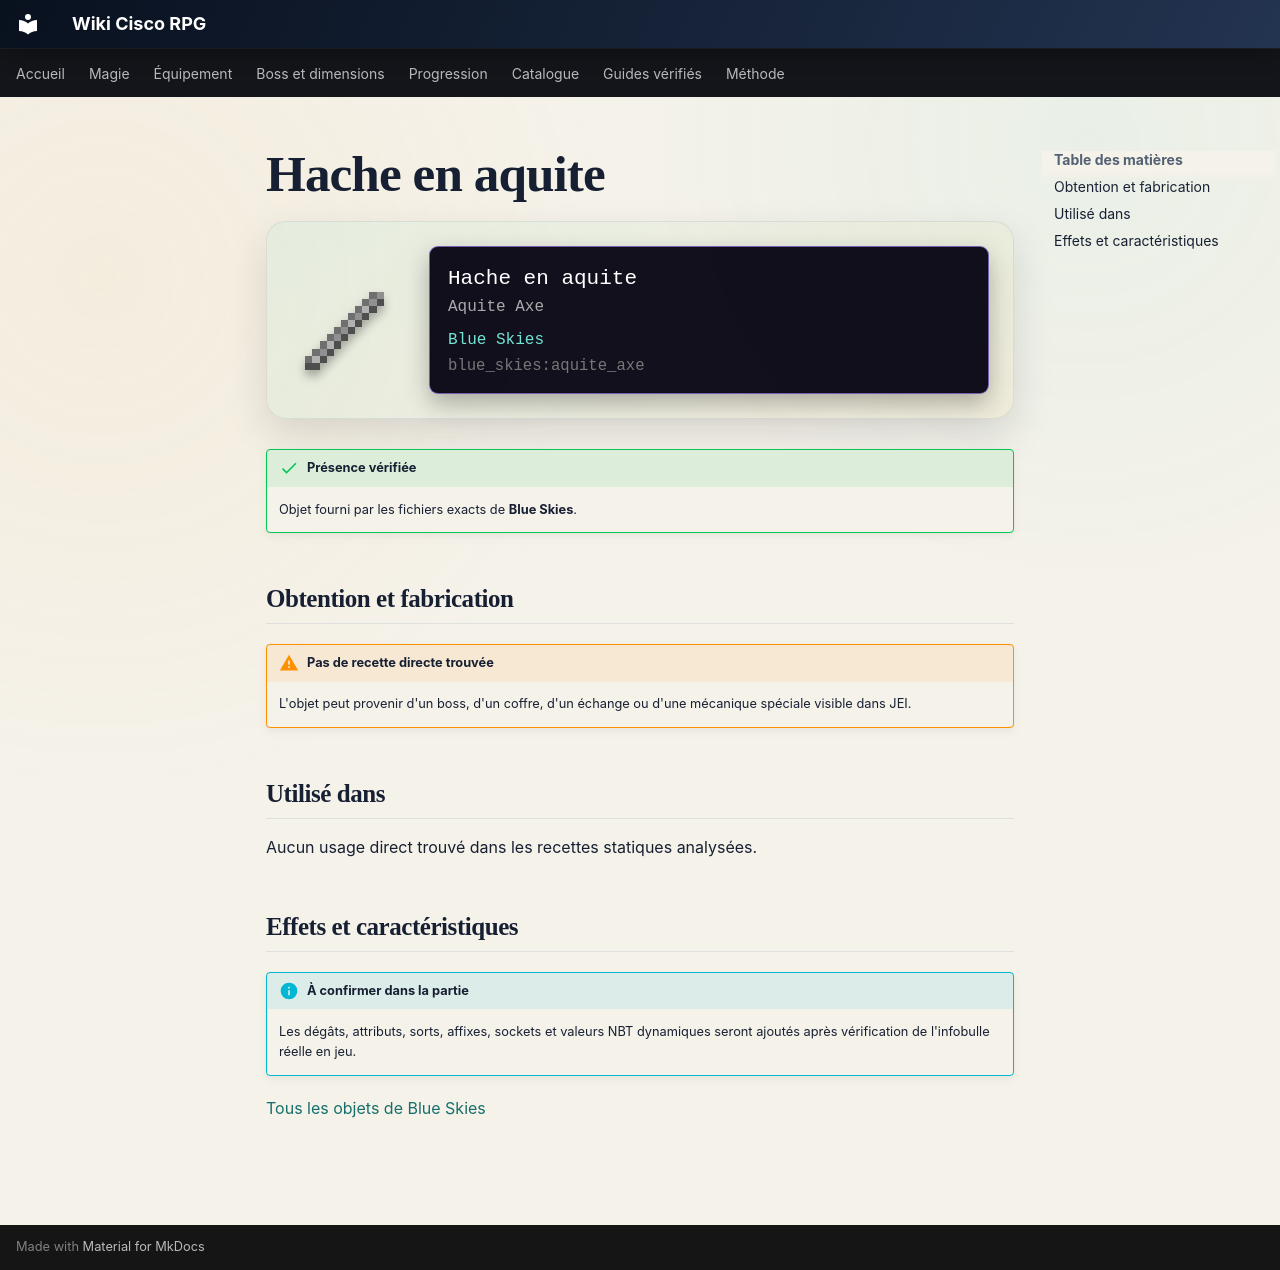

repository: Kloups-Dev/wiki-cisco-rpg · page: catalogue/objets/blue_skies/aquite_axe/index.html · generator: mkdocs

# Hache en aquite

<div class="mc-item-showcase">
<img class="mc-item-icon" src="../../../../assets/generated/items/blue_skies/aquite_axe.png" alt="Hache en aquite">
<div class="mc-tooltip-card">
<div class="mc-tooltip-card__name">Hache en aquite</div>
<div class="mc-tooltip-card__alias">Aquite Axe</div>
<div class="mc-tooltip-card__mod">Blue Skies</div>
<div class="mc-tooltip-card__id">blue_skies:aquite_axe</div>
</div>
</div>

!!! success "Présence vérifiée"
    Objet fourni par les fichiers exacts de **Blue Skies**.

## Obtention et fabrication

!!! warning "Pas de recette directe trouvée"
    L'objet peut provenir d'un boss, d'un coffre, d'un échange ou d'une mécanique spéciale visible dans JEI.

## Utilisé dans

Aucun usage direct trouvé dans les recettes statiques analysées.

## Effets et caractéristiques

!!! info "À confirmer dans la partie"
    Les dégâts, attributs, sorts, affixes, sockets et valeurs NBT dynamiques seront ajoutés après vérification de l'infobulle réelle en jeu.

[Tous les objets de Blue Skies](../../../contenu/blue-skies.md)
